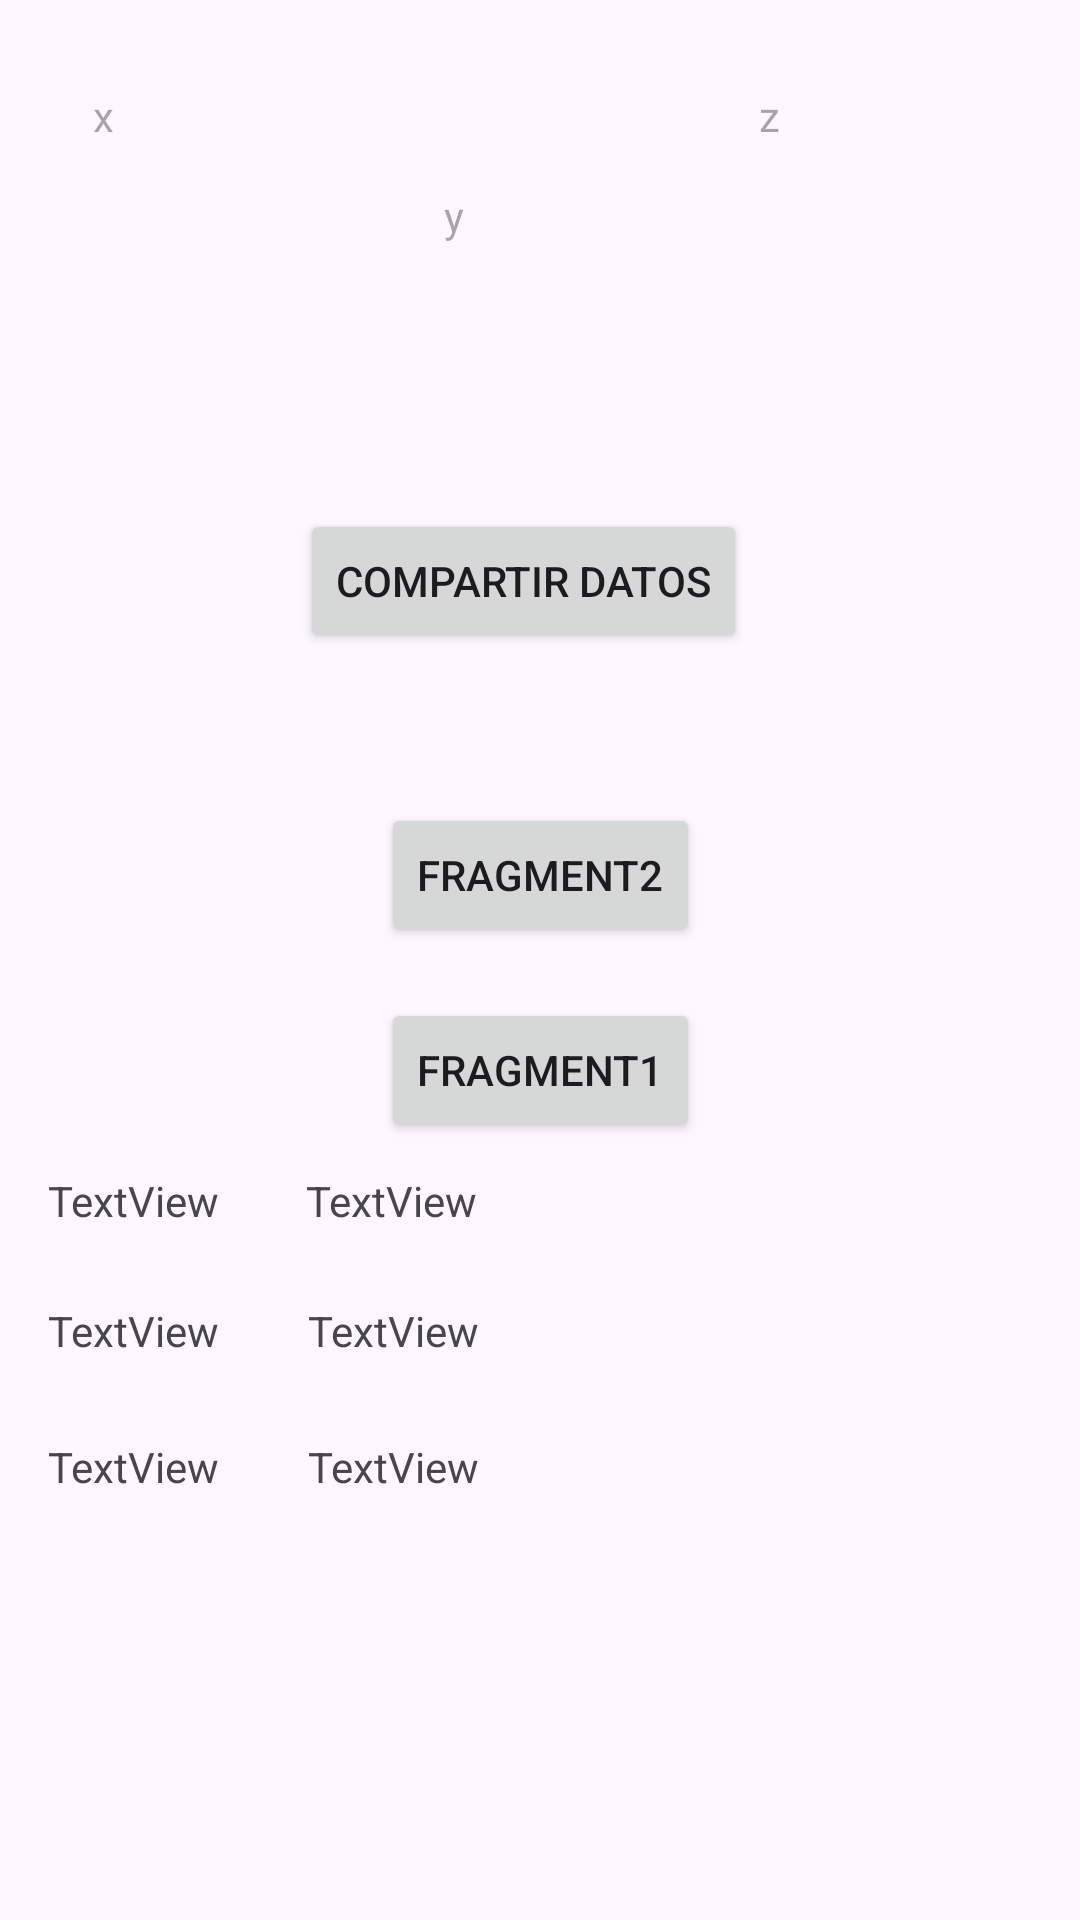

Reconstruct the res/layout file that produces this screen, plus the resources it refers to.
<!-- AndroidManifest.xml: application theme Theme.Clase10 -->
<!-- res/layout/activity_main.xml -->
<?xml version="1.0" encoding="utf-8"?>
<androidx.constraintlayout.widget.ConstraintLayout xmlns:android="http://schemas.android.com/apk/res/android"
    xmlns:app="http://schemas.android.com/apk/res-auto"
    xmlns:tools="http://schemas.android.com/tools"
    android:id="@+id/main"
    android:layout_width="match_parent"
    android:layout_height="match_parent"
    tools:context=".MainActivity">

    <Button
        android:id="@+id/button"
        android:layout_width="wrap_content"
        android:layout_height="wrap_content"
        android:layout_marginBottom="10dp"
        android:onClick="botonesFragment"
        android:text="Fragment1"
        app:layout_constraintBottom_toTopOf="@+id/numberTextView"
        app:layout_constraintEnd_toEndOf="parent"
        app:layout_constraintStart_toStartOf="parent"
        app:layout_constraintTop_toBottomOf="@+id/button2" />

    <Button
        android:id="@+id/button2"
        android:layout_width="wrap_content"
        android:layout_height="wrap_content"
        android:layout_marginBottom="17dp"
        android:onClick="botonesFragment"
        android:text="Fragment2"
        app:layout_constraintBottom_toTopOf="@+id/button"
        app:layout_constraintStart_toStartOf="@+id/button"
        app:layout_constraintTop_toBottomOf="@+id/button3" />

    <FrameLayout
        android:id="@+id/fragment_container"
        android:layout_width="0dp"
        android:layout_height="0dp"
        android:layout_marginStart="1dp"
        android:layout_marginEnd="1dp"
        android:layout_marginBottom="1dp"
        app:layout_constraintBottom_toBottomOf="parent"
        app:layout_constraintEnd_toEndOf="parent"
        app:layout_constraintStart_toStartOf="parent"
        app:layout_constraintTop_toBottomOf="@+id/customDateTextView">

    </FrameLayout>

    <TextView
        android:id="@+id/textViewX"
        android:layout_width="0dp"
        android:layout_height="0dp"
        android:layout_marginStart="31dp"
        android:layout_marginTop="29dp"
        android:layout_marginEnd="35dp"
        android:layout_marginBottom="15dp"
        android:hint="x"
        app:layout_constraintBottom_toBottomOf="@+id/textViewY"
        app:layout_constraintEnd_toStartOf="@+id/textViewY"
        app:layout_constraintStart_toStartOf="parent"
        app:layout_constraintTop_toTopOf="parent" />

    <TextView
        android:id="@+id/textViewY"
        android:layout_width="0dp"
        android:layout_height="0dp"
        android:layout_marginEnd="23dp"
        android:layout_marginBottom="74dp"
        android:hint="y"
        app:layout_constraintBottom_toTopOf="@+id/button3"
        app:layout_constraintEnd_toStartOf="@+id/textViewZ"
        app:layout_constraintStart_toEndOf="@+id/textViewX"
        app:layout_constraintTop_toBottomOf="@+id/textViewZ" />

    <TextView
        android:id="@+id/textViewZ"
        android:layout_width="0dp"
        android:layout_height="0dp"
        android:layout_marginTop="29dp"
        android:layout_marginEnd="25dp"
        android:hint="z"
        app:layout_constraintBottom_toTopOf="@+id/textViewY"
        app:layout_constraintEnd_toEndOf="parent"
        app:layout_constraintStart_toEndOf="@+id/textViewY"
        app:layout_constraintTop_toTopOf="parent" />

    <Button
        android:id="@+id/button3"
        android:layout_width="wrap_content"
        android:layout_height="wrap_content"
        android:layout_marginEnd="4dp"
        android:layout_marginBottom="50dp"
        android:onClick="compartirDatos"
        android:text="Compartir Datos"
        app:layout_constraintBottom_toTopOf="@+id/button2"
        app:layout_constraintEnd_toStartOf="@+id/textViewZ"
        app:layout_constraintTop_toBottomOf="@+id/textViewY" />

    <TextView
        android:id="@+id/numberTextView"
        android:layout_width="0dp"
        android:layout_height="0dp"
        android:layout_marginStart="16dp"
        android:layout_marginEnd="18dp"
        android:layout_marginBottom="10dp"
        android:text="TextView"
        app:layout_constraintBottom_toTopOf="@+id/percentageTextView"
        app:layout_constraintEnd_toStartOf="@+id/dateTimeTextView"
        app:layout_constraintStart_toStartOf="parent"
        app:layout_constraintTop_toBottomOf="@+id/button" />

    <TextView
        android:id="@+id/percentageTextView"
        android:layout_width="0dp"
        android:layout_height="0dp"
        android:layout_marginStart="16dp"
        android:layout_marginEnd="19dp"
        android:layout_marginBottom="12dp"
        android:text="TextView"
        app:layout_constraintBottom_toTopOf="@+id/customDateTextView"
        app:layout_constraintEnd_toStartOf="@+id/currencyTextView"
        app:layout_constraintStart_toStartOf="parent"
        app:layout_constraintTop_toBottomOf="@+id/numberTextView" />

    <TextView
        android:id="@+id/customDateTextView"
        android:layout_width="0dp"
        android:layout_height="0dp"
        android:layout_marginStart="16dp"
        android:layout_marginEnd="19dp"
        android:layout_marginBottom="93dp"
        android:text="TextView"
        app:layout_constraintBottom_toTopOf="@+id/fragment_container"
        app:layout_constraintEnd_toStartOf="@+id/timeTextView"
        app:layout_constraintStart_toStartOf="parent"
        app:layout_constraintTop_toBottomOf="@+id/percentageTextView" />

    <TextView
        android:id="@+id/currencyTextView"
        android:layout_width="0dp"
        android:layout_height="0dp"
        android:layout_marginEnd="190dp"
        android:text="TextView"
        app:layout_constraintBottom_toBottomOf="@+id/percentageTextView"
        app:layout_constraintEnd_toEndOf="parent"
        app:layout_constraintStart_toEndOf="@+id/percentageTextView"
        app:layout_constraintTop_toTopOf="@+id/percentageTextView" />

    <TextView
        android:id="@+id/timeTextView"
        android:layout_width="0dp"
        android:layout_height="0dp"
        android:layout_marginEnd="190dp"
        android:text="TextView"
        app:layout_constraintBottom_toBottomOf="@+id/customDateTextView"
        app:layout_constraintEnd_toEndOf="parent"
        app:layout_constraintStart_toEndOf="@+id/customDateTextView"
        app:layout_constraintTop_toTopOf="@+id/customDateTextView" />

    <TextView
        android:id="@+id/dateTimeTextView"
        android:layout_width="0dp"
        android:layout_height="0dp"
        android:layout_marginTop="10dp"
        android:layout_marginEnd="190dp"
        android:layout_marginBottom="10dp"
        android:text="TextView"
        app:layout_constraintBottom_toTopOf="@+id/currencyTextView"
        app:layout_constraintEnd_toEndOf="parent"
        app:layout_constraintStart_toEndOf="@+id/numberTextView"
        app:layout_constraintTop_toBottomOf="@+id/button" />
</androidx.constraintlayout.widget.ConstraintLayout>
<!-- resources referenced by this layout -->
<resources>
  <style name="Theme.Clase10" parent="Base.Theme.Clase10" />
  <style name="Base.Theme.Clase10" parent="Theme.Material3.DayNight.NoActionBar">
          
          
      </style>
</resources>
